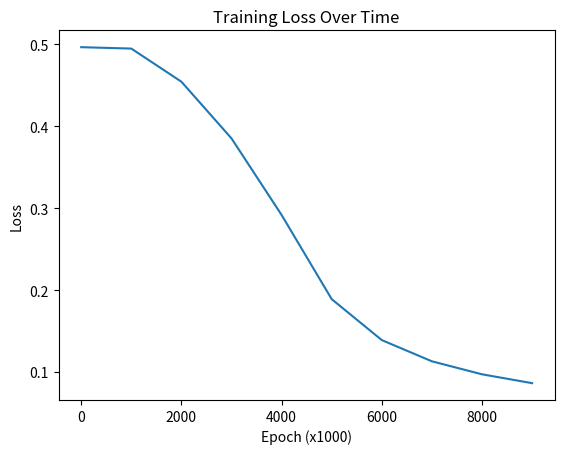

This chart was generated by the following Python code:
import numpy as np
import matplotlib.pyplot as plt
def sigmoid(x):
    return 1 / (1 + np.exp(-x))
def sigmoid_derivative(x):
    return x * (1 - x)
inputs = np.array([[0,0], [0,1], [1,0], [1,1]])
outputs = np.array([[0], [1], [1], [0]])
np.random.seed(42)
weights1 = np.random.rand(2, 4)
weights2 = np.random.rand(4, 1)
learning_rate = 0.1
losses = []
for epoch in range(10000):
    hidden = sigmoid(np.dot(inputs, weights1))
    prediction = sigmoid(np.dot(hidden, weights2))
    error = outputs - prediction
    d_output = error * sigmoid_derivative(prediction)
    error_hidden = d_output.dot(weights2.T)
    d_hidden = error_hidden * sigmoid_derivative(hidden)
    weights2 += hidden.T.dot(d_output) * learning_rate
    weights1 += inputs.T.dot(d_hidden) * learning_rate
    if epoch % 1000 == 0:
        loss = np.mean(np.abs(error))
        print(f'Epoch {epoch}, Loss: {loss:.4f}')
        losses.append(loss)
print("\nFinal Predictions:")
for i in range(len(inputs)):
    print(f"{inputs[i]} -> {prediction[i][0]:.4f} | expected: {outputs[i][0]}")
plt.plot(range(0, 10000, 1000), losses)
plt.title('Training Loss Over Time')
plt.xlabel('Epoch (x1000)')
plt.ylabel('Loss')
plt.savefig('loss_graph.png')
plt.show()
